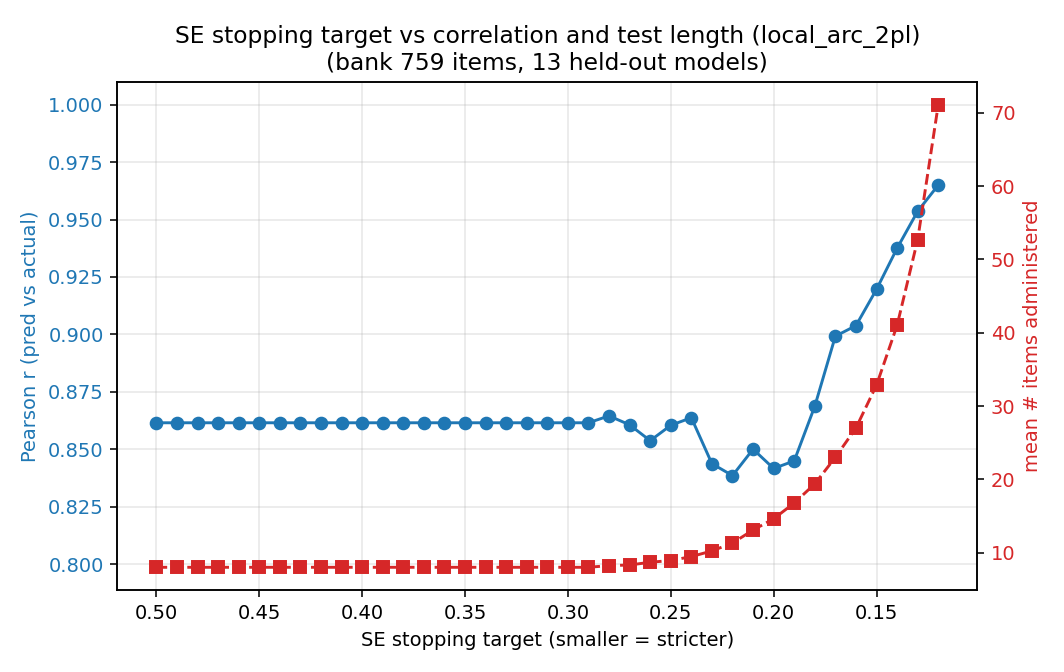

Data behind this chart, as committed beside it:
source, tag, se_target, mean_items, median_items, pct_items, corr, mae, n_bank_items
local, local_arc_2pl, 0.5, 8.0, 8.0, 1.05, 0.8615, 0.0825, 759
local, local_arc_2pl, 0.49, 8.0, 8.0, 1.05, 0.8615, 0.0825, 759
local, local_arc_2pl, 0.48, 8.0, 8.0, 1.05, 0.8615, 0.0825, 759
local, local_arc_2pl, 0.47, 8.0, 8.0, 1.05, 0.8615, 0.0825, 759
local, local_arc_2pl, 0.46, 8.0, 8.0, 1.05, 0.8615, 0.0825, 759
local, local_arc_2pl, 0.45, 8.0, 8.0, 1.05, 0.8615, 0.0825, 759
local, local_arc_2pl, 0.44, 8.0, 8.0, 1.05, 0.8615, 0.0825, 759
local, local_arc_2pl, 0.43, 8.0, 8.0, 1.05, 0.8615, 0.0825, 759
local, local_arc_2pl, 0.42, 8.0, 8.0, 1.05, 0.8615, 0.0825, 759
local, local_arc_2pl, 0.41, 8.0, 8.0, 1.05, 0.8615, 0.0825, 759
local, local_arc_2pl, 0.4, 8.0, 8.0, 1.05, 0.8615, 0.0825, 759
local, local_arc_2pl, 0.39, 8.0, 8.0, 1.05, 0.8615, 0.0825, 759
local, local_arc_2pl, 0.38, 8.0, 8.0, 1.05, 0.8615, 0.0825, 759
local, local_arc_2pl, 0.37, 8.0, 8.0, 1.05, 0.8615, 0.0825, 759
local, local_arc_2pl, 0.36, 8.0, 8.0, 1.05, 0.8615, 0.0825, 759
local, local_arc_2pl, 0.35, 8.0, 8.0, 1.05, 0.8615, 0.0825, 759
local, local_arc_2pl, 0.34, 8.0, 8.0, 1.05, 0.8615, 0.0825, 759
local, local_arc_2pl, 0.33, 8.0, 8.0, 1.05, 0.8615, 0.0825, 759
local, local_arc_2pl, 0.32, 8.0, 8.0, 1.05, 0.8615, 0.0825, 759
local, local_arc_2pl, 0.31, 8.0, 8.0, 1.05, 0.8615, 0.0825, 759
local, local_arc_2pl, 0.3, 8.0, 8.0, 1.05, 0.8615, 0.0825, 759
local, local_arc_2pl, 0.29, 8.0, 8.0, 1.05, 0.8615, 0.0825, 759
local, local_arc_2pl, 0.28, 8.23, 8.0, 1.08, 0.8645, 0.0811, 759
local, local_arc_2pl, 0.27, 8.31, 8.0, 1.09, 0.8606, 0.0804, 759
local, local_arc_2pl, 0.26, 8.69, 8.0, 1.15, 0.8537, 0.0795, 759
local, local_arc_2pl, 0.25, 8.92, 8.0, 1.18, 0.8604, 0.0805, 759
local, local_arc_2pl, 0.24, 9.46, 8.0, 1.25, 0.8637, 0.0801, 759
local, local_arc_2pl, 0.23, 10.23, 8.0, 1.35, 0.8437, 0.0811, 759
local, local_arc_2pl, 0.22, 11.31, 10.0, 1.49, 0.8385, 0.0817, 759
local, local_arc_2pl, 0.21, 13.08, 11.0, 1.72, 0.85, 0.0843, 759
local, local_arc_2pl, 0.2, 14.62, 12.0, 1.93, 0.8416, 0.087, 759
local, local_arc_2pl, 0.19, 16.77, 14.0, 2.21, 0.8449, 0.0845, 759
local, local_arc_2pl, 0.18, 19.38, 16.0, 2.55, 0.8687, 0.0817, 759
local, local_arc_2pl, 0.17, 23.0, 20.0, 3.03, 0.8992, 0.0786, 759
local, local_arc_2pl, 0.16, 27.0, 25.0, 3.56, 0.9038, 0.0757, 759
local, local_arc_2pl, 0.15, 32.85, 30.0, 4.33, 0.9196, 0.0739, 759
local, local_arc_2pl, 0.14, 41.0, 38.0, 5.4, 0.9375, 0.0722, 759
local, local_arc_2pl, 0.13, 52.69, 49.0, 6.94, 0.9536, 0.072, 759
local, local_arc_2pl, 0.12, 71.08, 64.0, 9.36, 0.965, 0.072, 759
